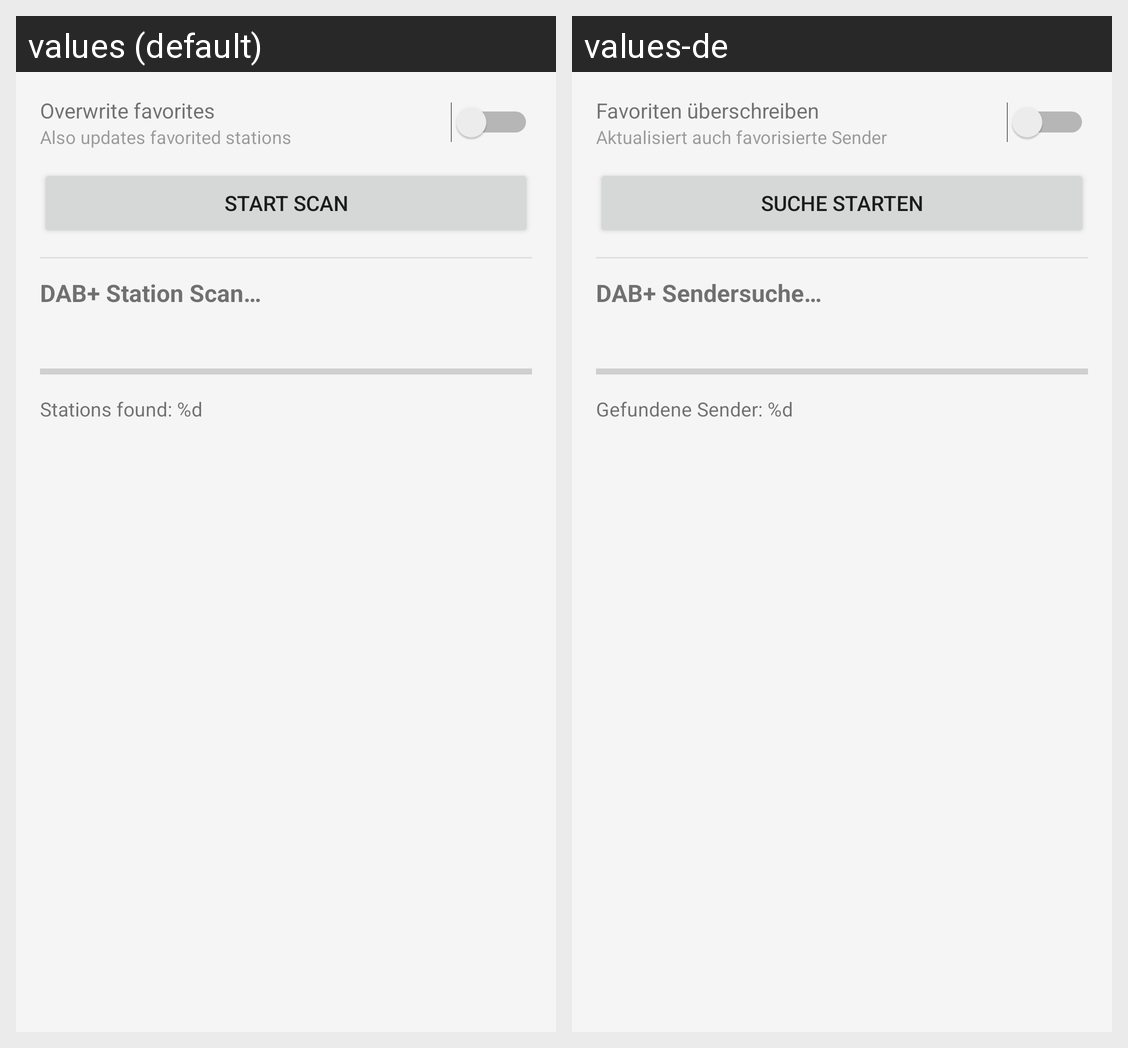

Strings drawn on this Android screen and how each of the app's shown locales translates them:
Android screen res/layout/dialog_dab_scan.xml rendered under 2 locales, left to right: values (default), values-de. Device: Nexus 5 (rendered at 1080×1920; each locale shown at half size, 540×960, under a caption strip naming it); theme Theme.FytFM.
Strings drawn on this screen, with the default value and each locale's value (text and hints the layout hard-codes, and strings that could not be matched under every locale, appear in the picture but are not listed):

overwrite_favorites_short
  values: Overwrite favorites
  values-de: Favoriten überschreiben

overwrite_favorites_scan_desc
  values: Also updates favorited stations
  values-de: Aktualisiert auch favorisierte Sender

start_scan
  values: Start Scan
  values-de: Suche starten

dab_scan_title
  values: DAB+ Station Scan…
  values-de: DAB+ Sendersuche…

stations_found_count
  values: Stations found: %d
  values-de: Gefundene Sender: %d
